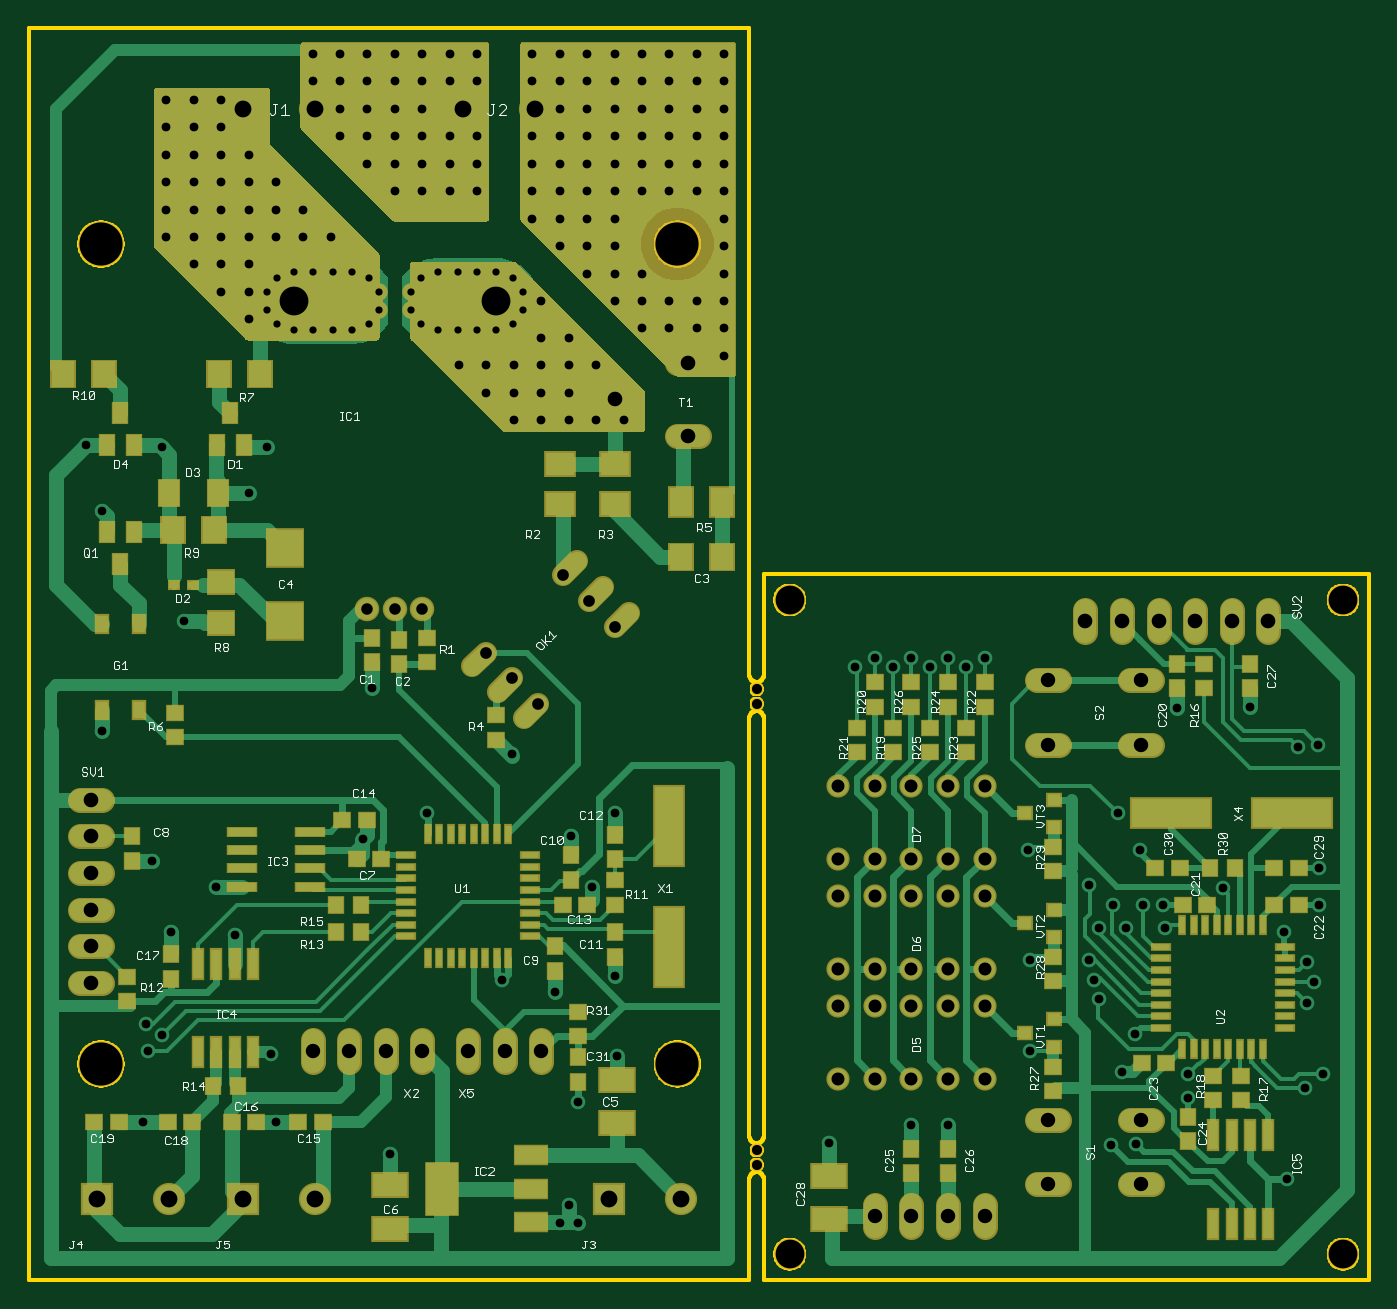
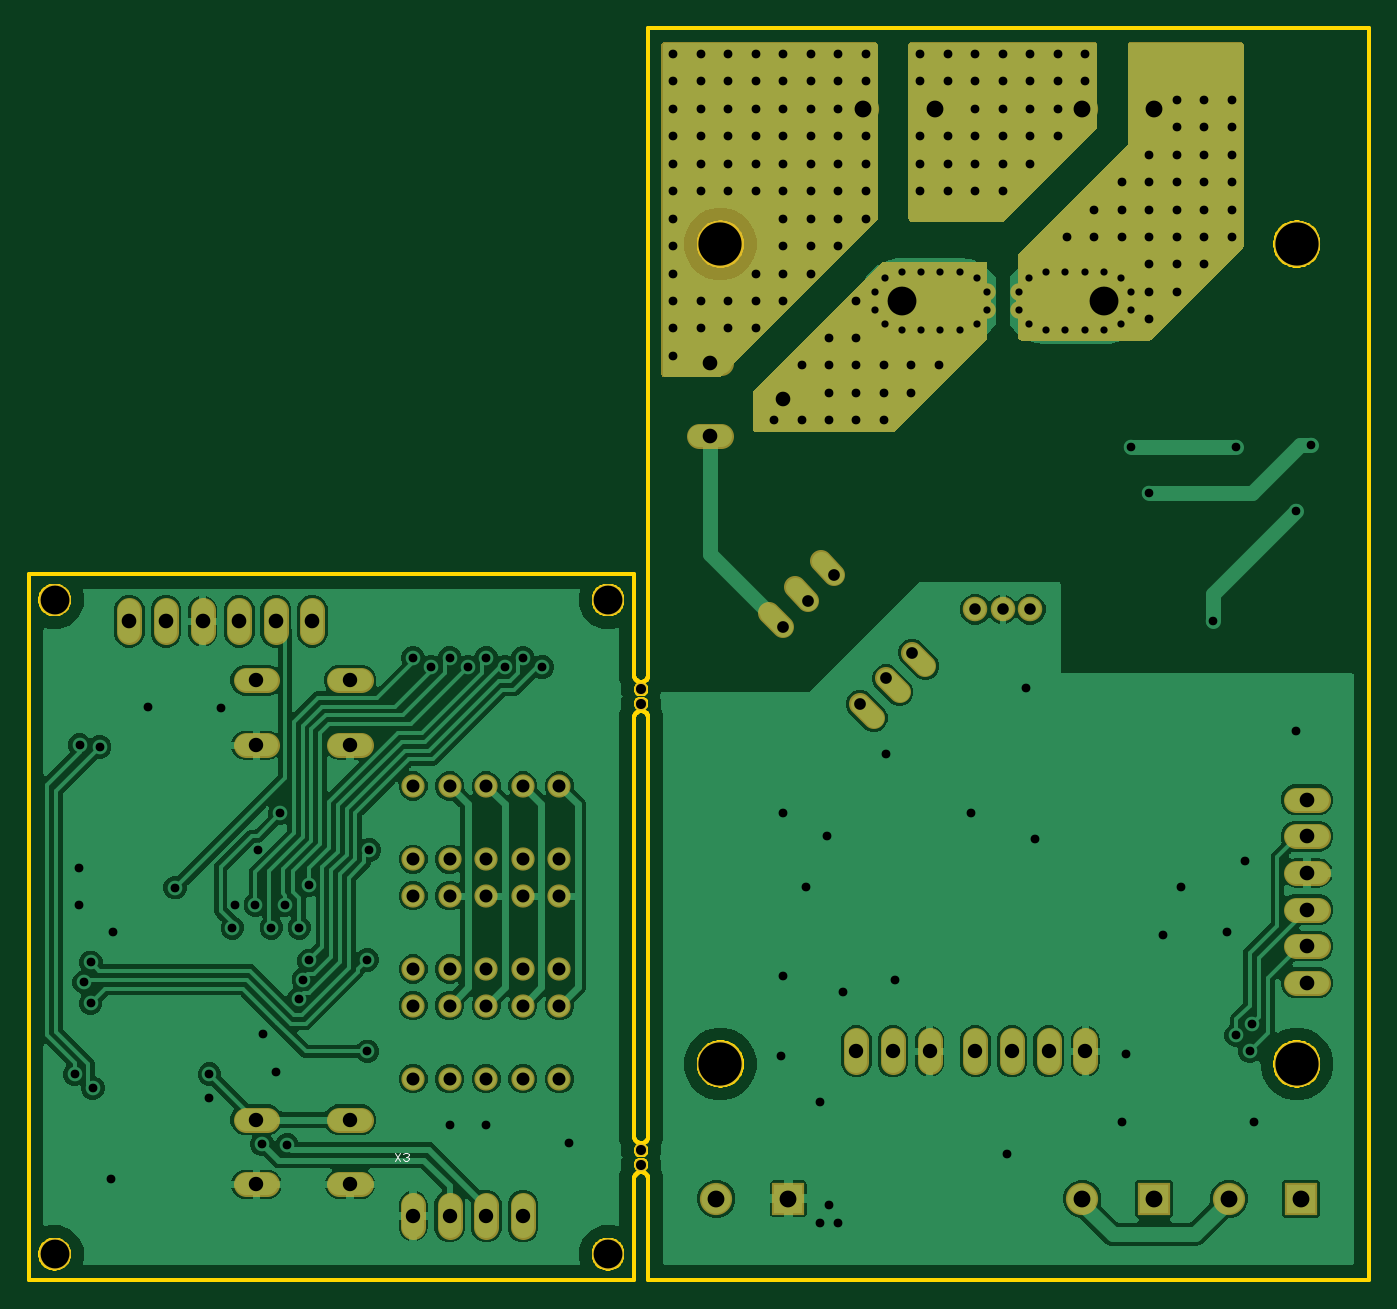
Circuit board: 10 layer files. Board 93.0 x 86.9 mm.
- bottom_copper: copper_bottom.gbr (148412 bytes)
- top_copper: copper_top.gbr (47906 bytes)
- drill: drills.xln (4951 bytes)
- outline: profile.gbr (21641 bytes)
- bottom_silk: silkscreen_bottom.gbr (604 bytes)
- top_silk: silkscreen_top.gbr (38729 bytes)
- bottom_mask: soldermask_bottom.gbr (14045 bytes)
- top_mask: soldermask_top.gbr (19571 bytes)
- paste: solderpaste_bottom.gbr (271 bytes)
- paste: solderpaste_top.gbr (3642 bytes)

=== bottom_copper: copper_bottom.gbr (148412 bytes, source omitted) ===
=== top_copper: copper_top.gbr (47906 bytes, source omitted) ===
=== drill: drills.xln ===
M48
;GenerationSoftware,Autodesk,EAGLE,9.1.3*%
;CreationDate,2018-09-12T19:46:09Z*%
FMAT,2
ICI,OFF
METRIC,TZ,000.000
T13C0.500
T12C0.600
T11C0.610
T10C0.700
T9C0.800
T8C0.813
T7C0.900
T6C1.000
T5C1.016
T4C1.168
T3C2.000
T2C3.000
%
G90
M71
T2
X5000Y15000
X45000Y15000
X5000Y71900
X45000Y71900
T3
X52800Y47200
X18400Y67945
X32400Y67945
X91200Y1800
X91200Y47200
X52800Y1800
T4
X19880Y81250
X19880Y5650
X14880Y5650
X9720Y5650
X4720Y5650
X45280Y5650
X40280Y5650
X14880Y81250
X35120Y81250
X30120Y81250
T5
X86015Y45720
X73315Y45720
X75855Y45720
X78395Y45720
X4286Y20638
X4286Y23177
X4286Y25717
X4286Y28257
X4286Y30797
X4286Y33338
X80935Y45720
X83475Y45720
X45720Y58576
X40640Y61116
X45720Y63656
T6
X35560Y15875
X19685Y15875
X22225Y15875
X24765Y15875
X27305Y15875
X33020Y15875
X66330Y4445
X63790Y4445
X61250Y4445
X58710Y4445
X77200Y6640
X70700Y6640
X77200Y11140
X70700Y11140
X77200Y37120
X70700Y37120
X77200Y41620
X70700Y41620
X30480Y15875
T7
X56170Y21590
X56170Y34290
X58710Y34290
X61250Y34290
X63790Y34290
X66330Y34290
X66330Y29210
X63790Y29210
X58710Y29210
X58710Y21590
X56170Y19050
X58710Y19050
X61250Y19050
X63790Y19050
X66330Y19050
X66330Y13970
X63790Y13970
X61250Y13970
X58710Y13970
X56170Y13970
X61250Y21590
X63790Y21590
X66330Y21590
X66330Y26670
X63790Y26670
X61250Y26670
X58710Y26670
X56170Y26670
X56170Y29210
X61250Y29210
T8
X31705Y43552
X33501Y41756
X38889Y47144
X37093Y48940
X35297Y39960
X40685Y45348
T9
X23490Y46545
X25400Y46545
X27310Y46545
T10
X50500Y9000
X50500Y40000
X50500Y41000
X50500Y8000
T11
X13335Y80010
X63790Y10795
X9208Y16986
X8096Y17780
X8255Y15875
X75061Y9366
X76808Y9438
X82840Y27226
X76745Y17090
X87126Y24130
X78713Y26035
X89507Y26035
X89507Y28575
X77125Y29845
X55535Y9525
X61250Y10795
X13335Y74295
X19050Y72390
X15240Y74295
X17145Y74295
X19050Y74295
X9525Y72390
X11430Y72390
X13335Y72390
X15240Y72390
X17145Y72390
X13335Y81915
X20955Y72390
X11430Y70485
X13335Y70485
X15240Y70485
X13335Y68580
X17145Y10954
X15240Y66675
X75565Y32385
X69505Y22225
X88695Y22048
X69367Y29845
X89825Y14287
X89470Y37148
X88555Y13335
X88079Y36989
X78871Y24447
X89153Y20675
X80459Y14287
X73582Y22181
X59980Y42545
X73950Y20860
X58710Y43180
X57361Y42545
X74268Y19526
X15240Y68580
X75220Y26035
X87285Y6985
X75855Y14446
X79665Y39688
X84745Y39751
X77284Y26035
X66330Y43180
X76160Y24447
X65060Y42545
X80459Y12649
X63790Y43180
X74229Y24447
X62520Y42545
X73582Y27414
X61250Y43180
X88714Y19209
X69505Y15875
X34925Y83185
X40640Y81280
X38735Y81280
X48260Y83185
X46355Y83185
X44450Y83185
X42545Y83185
X40640Y83185
X38735Y83185
X36830Y83185
X42545Y81280
X48260Y85090
X46355Y85090
X44450Y85090
X42545Y85090
X40640Y85090
X38735Y85090
X36830Y85090
X34925Y85090
X41275Y59690
X46355Y79375
X48260Y77470
X46355Y77470
X44450Y77470
X42545Y77470
X40640Y77470
X38735Y77470
X36830Y77470
X34925Y77470
X48260Y79375
X39370Y59690
X44450Y79375
X42545Y79375
X40640Y79375
X38735Y79375
X36830Y79375
X34925Y79375
X48260Y81280
X46355Y81280
X44450Y81280
X32861Y20796
X38100Y3969
X36830Y3969
X25082Y8731
X16828Y15716
X14287Y23971
X9843Y24130
X23177Y30639
X33496Y36513
X27622Y32385
X23812Y41116
X13017Y27305
X39053Y27305
X7937Y10954
X36513Y20003
X40672Y21114
X5080Y38100
X40672Y32385
X37624Y30797
X8573Y29051
X35560Y63500
X37465Y59690
X35560Y59690
X33655Y59690
X37465Y61595
X35560Y61595
X33655Y61595
X31750Y61595
X39370Y63500
X37465Y63500
X9525Y74295
X33655Y63500
X31750Y63500
X29845Y63500
X37465Y65405
X35560Y65405
X35560Y67945
X38100Y12382
X40799Y15557
X37465Y5239
X31115Y85090
X27305Y79375
X25400Y79375
X23495Y79375
X21590Y79375
X27305Y81280
X25400Y81280
X23495Y81280
X21590Y83185
X23495Y83185
X25400Y83185
X27305Y83185
X29210Y83185
X31115Y83185
X29210Y79375
X29210Y85090
X27305Y85090
X25400Y85090
X23495Y85090
X21590Y85090
X19685Y85090
X48260Y64135
X36830Y81280
X48260Y66040
X46355Y66040
X44450Y66040
X48260Y67945
X46355Y67945
X9525Y78105
X11430Y74295
X17145Y76200
X15240Y76200
X13335Y76200
X11430Y76200
X9525Y76200
X15240Y78105
X13335Y78105
X11430Y78105
X9525Y80010
X11430Y80010
X11430Y81915
X9525Y81915
X42545Y66040
X21590Y81280
X19685Y83185
X31115Y75565
X29210Y75565
X27305Y75565
X25400Y75565
X31115Y77470
X29210Y77470
X27305Y77470
X25400Y77470
X23495Y77470
X31115Y79375
X42545Y67945
X42545Y75565
X40640Y75565
X38735Y75565
X36830Y75565
X34925Y75565
X44450Y75565
X46355Y75565
X48260Y75565
X48260Y73660
X40640Y73660
X38735Y73660
X36830Y73660
X36830Y71755
X34925Y73660
X40640Y67945
X44450Y67945
X48260Y71755
X48260Y69850
X42545Y69850
X40640Y69850
X38735Y69850
X40640Y71755
X38735Y71755
T12
X9208Y57785
X16510Y57785
X15240Y54610
X3980Y57955
X10795Y45720
X5080Y53340
T13
X28400Y69945
X27225Y69570
X26500Y68570
X26500Y67320
X27225Y66320
X28400Y65945
X29750Y65945
X31075Y65945
X32400Y65945
X33575Y66320
X16510Y67310
X34290Y67310
X34290Y68580
X23575Y66320
X16510Y68580
X17225Y69570
X18400Y69945
X19725Y69945
X21075Y69945
X22400Y69945
X23575Y69570
X24300Y68570
X24300Y67320
X29750Y69945
X22400Y65945
X21075Y65945
X19725Y65945
X18400Y65945
X17225Y66320
X33575Y69570
X32400Y69945
X31075Y69945
M30
=== outline: profile.gbr (21641 bytes, source omitted) ===
=== bottom_silk: silkscreen_bottom.gbr ===
G04 EAGLE Gerber X2 export*
%TF.Part,Single*%
%TF.FileFunction,Legend,Bot,1*%
%TF.FilePolarity,Positive*%
%TF.GenerationSoftware,Autodesk,EAGLE,9.1.3*%
%TF.CreationDate,2018-09-12T19:46:09Z*%
G75*
%MOMM*%
%FSLAX34Y34*%
%LPD*%
%AMOC8*
5,1,8,0,0,1.08239X$1,22.5*%
G01*
%ADD10C,0.050800*%


D10*
X675746Y88397D02*
X672018Y82804D01*
X675746Y82804D02*
X672018Y88397D01*
X670133Y87465D02*
X669201Y88397D01*
X667337Y88397D01*
X666404Y87465D01*
X666404Y86533D01*
X667337Y85600D01*
X668269Y85600D01*
X667337Y85600D02*
X666404Y84668D01*
X666404Y83736D01*
X667337Y82804D01*
X669201Y82804D01*
X670133Y83736D01*
M02*

=== top_silk: silkscreen_top.gbr (38729 bytes, source omitted) ===
=== bottom_mask: soldermask_bottom.gbr (14045 bytes, source omitted) ===
=== top_mask: soldermask_top.gbr (19571 bytes, source omitted) ===
=== paste: solderpaste_bottom.gbr ===
G04 EAGLE Gerber X2 export*
%TF.Part,Single*%
%TF.FileFunction,Paste,Bot*%
%TF.FilePolarity,Positive*%
%TF.GenerationSoftware,Autodesk,EAGLE,9.1.0*%
%TF.CreationDate,2018-08-15T12:32:46Z*%
G75*
%MOMM*%
%FSLAX34Y34*%
%LPD*%
%AMOC8*
5,1,8,0,0,1.08239X$1,22.5*%
G01*


M02*

=== paste: solderpaste_top.gbr ===
G04 EAGLE Gerber X2 export*
%TF.Part,Single*%
%TF.FileFunction,Paste,Top*%
%TF.FilePolarity,Positive*%
%TF.GenerationSoftware,Autodesk,EAGLE,9.1.0*%
%TF.CreationDate,2018-08-15T12:32:46Z*%
G75*
%MOMM*%
%FSLAX34Y34*%
%LPD*%
%AMOC8*
5,1,8,0,0,1.08239X$1,22.5*%
G01*
%ADD10R,1.100000X1.000000*%
%ADD11R,1.000000X1.100000*%
%ADD12R,1.000000X1.400000*%
%ADD13R,1.600000X1.803000*%
%ADD14R,1.803000X1.600000*%
%ADD15R,1.400000X1.800000*%
%ADD16R,0.700000X0.500000*%
%ADD17R,2.500000X2.550000*%
%ADD18R,0.800000X1.200000*%
%ADD19R,1.600000X1.800000*%
%ADD20R,2.000000X1.600000*%
%ADD21R,1.600000X2.000000*%
%ADD22R,1.200000X0.400000*%
%ADD23R,0.400000X1.200000*%
%ADD24R,2.235200X1.219200*%
%ADD25R,2.200000X3.600000*%
%ADD26R,1.600000X2.400000*%
%ADD27R,2.400000X1.600000*%
%ADD28R,2.000000X5.500000*%
%ADD29R,1.981200X0.558800*%
%ADD30R,0.660400X2.032000*%


D10*
X68263Y210675D03*
X68263Y193675D03*
D11*
X257175Y427500D03*
X257175Y444500D03*
X238125Y445625D03*
X238125Y428625D03*
D10*
X370350Y260350D03*
X387350Y260350D03*
X276225Y445625D03*
X276225Y428625D03*
X323850Y375113D03*
X323850Y392113D03*
D12*
X139700Y601550D03*
X149200Y579550D03*
X130200Y579550D03*
X63500Y601550D03*
X73000Y579550D03*
X54000Y579550D03*
D13*
X131830Y628650D03*
X160270Y628650D03*
X52320Y628650D03*
X23880Y628650D03*
X100080Y520700D03*
X128520Y520700D03*
D14*
X133350Y455680D03*
X133350Y484120D03*
D15*
X97300Y546100D03*
X131300Y546100D03*
D16*
X100950Y482600D03*
X113950Y482600D03*
D17*
X177800Y457350D03*
X177800Y507850D03*
D12*
X63500Y497000D03*
X54000Y519000D03*
X73000Y519000D03*
D18*
X76200Y455450D03*
X50800Y455450D03*
X50800Y395450D03*
X76200Y395450D03*
D10*
X101600Y376700D03*
X101600Y393700D03*
D19*
X452725Y501650D03*
X480725Y501650D03*
D20*
X368300Y538450D03*
X368300Y566450D03*
X406400Y538450D03*
X406400Y566450D03*
D21*
X480725Y539750D03*
X452725Y539750D03*
D22*
X347800Y270700D03*
X347800Y278700D03*
X347800Y286700D03*
X347800Y294700D03*
X347800Y262700D03*
X347800Y254700D03*
X347800Y246700D03*
X347800Y238700D03*
D23*
X308800Y309700D03*
X316800Y309700D03*
X324800Y309700D03*
X332800Y309700D03*
X300800Y309700D03*
X292800Y309700D03*
X284800Y309700D03*
X276800Y309700D03*
D22*
X261800Y294700D03*
X261800Y286700D03*
X261800Y278700D03*
X261800Y270700D03*
X261800Y262700D03*
X261800Y254700D03*
X261800Y246700D03*
X261800Y238700D03*
D23*
X276800Y223700D03*
X284800Y223700D03*
X292800Y223700D03*
X300800Y223700D03*
X308800Y223700D03*
X316800Y223700D03*
X324800Y223700D03*
X332800Y223700D03*
D24*
X348488Y40386D03*
X348488Y63500D03*
X348488Y86614D03*
D25*
X286510Y63500D03*
D26*
X402350Y114300D03*
X372350Y114300D03*
D27*
X250825Y35800D03*
X250825Y65800D03*
D28*
X444500Y231050D03*
X444500Y315050D03*
D29*
X147828Y311150D03*
X147828Y298450D03*
X147828Y285750D03*
X147828Y273050D03*
X195072Y273050D03*
X195072Y285750D03*
X195072Y298450D03*
X195072Y311150D03*
D11*
X71438Y290975D03*
X71438Y307975D03*
X406400Y224300D03*
X406400Y241300D03*
X406400Y309100D03*
X406400Y292100D03*
D10*
X406400Y277350D03*
X406400Y260350D03*
D11*
X365125Y214775D03*
X365125Y231775D03*
D10*
X227475Y292100D03*
X244475Y292100D03*
D11*
X376238Y294813D03*
X376238Y277813D03*
D10*
X234488Y319088D03*
X217488Y319088D03*
D30*
X155575Y219647D03*
X155575Y158179D03*
X142875Y219647D03*
X130175Y219647D03*
X142875Y158179D03*
X130175Y158179D03*
X117475Y219647D03*
X117475Y158179D03*
D11*
X98425Y225988D03*
X98425Y208988D03*
X213188Y241300D03*
X230188Y241300D03*
X213188Y260350D03*
X230188Y260350D03*
X128025Y134938D03*
X145025Y134938D03*
D10*
X203763Y109538D03*
X186763Y109538D03*
X140725Y109538D03*
X157725Y109538D03*
X113275Y109538D03*
X96275Y109538D03*
X45475Y109538D03*
X62475Y109538D03*
M02*
